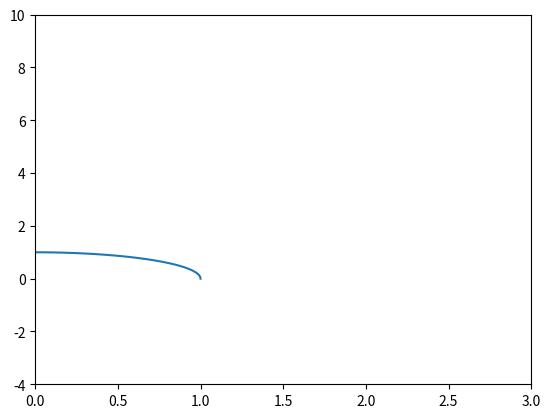

Here is the Python script that generated this plot:
import numpy as np
import matplotlib
import matplotlib.pyplot as plt
import matplotlib.animation as animation

fig, ax = plt.subplots()
t = np.linspace(0, 2*np.pi, 100)
f = np.cos(t)
g = np.sin(t)

line2 = ax.plot(f[0], g[0])[0]
ax.set(xlim=[0, 3], ylim=[-4, 10])



def update(frame):
    # for each frame, update the data stored on each artist.
    x = f[:frame]
    y = g[:frame]
    # update the line plot:
    line2.set_xdata(f[:frame])
    line2.set_ydata(g[:frame])
    return (line2)


ani = animation.FuncAnimation(fig=fig, func=update, frames=40, interval=30)
ani.save('test2dplot.gif', writer='imagemagick')
plt.show()